Run: headless pygame with SDL's dummy video driver; simulated clock (each Clock.tick advances the game by its frame time, no real sleeping); random seed 0; keys injected as events and as key.get_pressed() state; no mouse input.
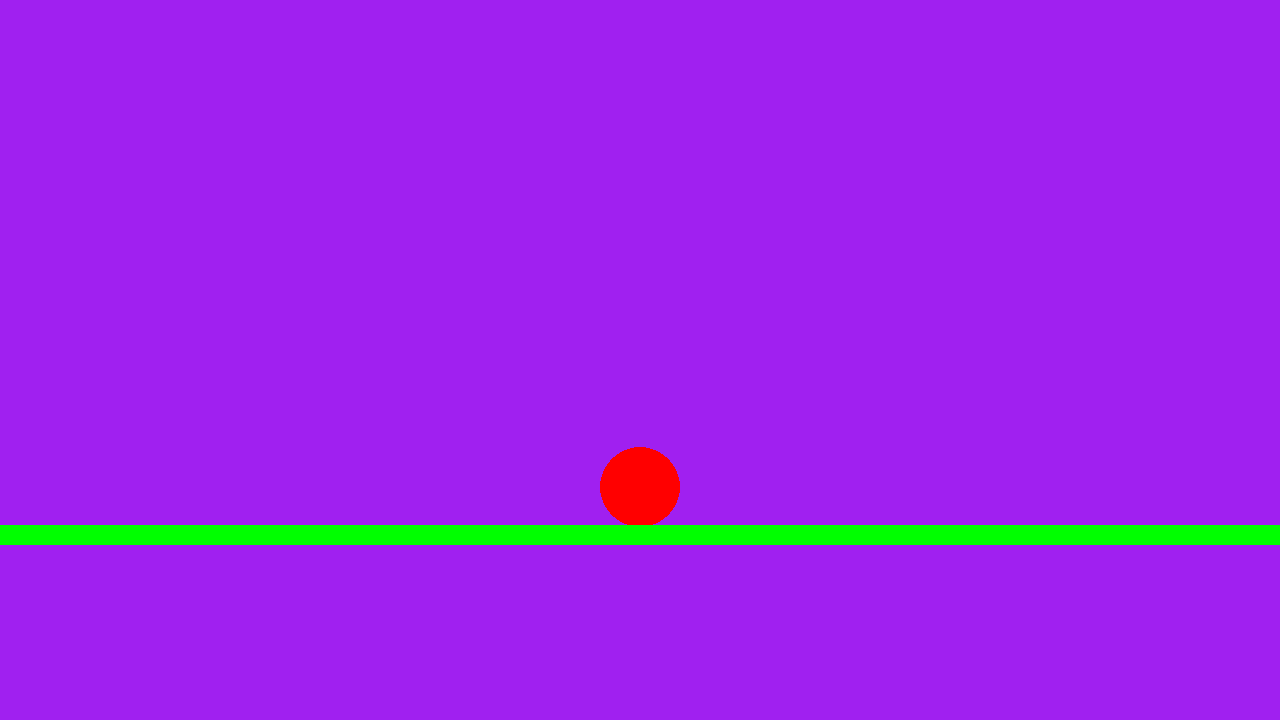
Frame 1 of 4 · flips 1–60 · no input
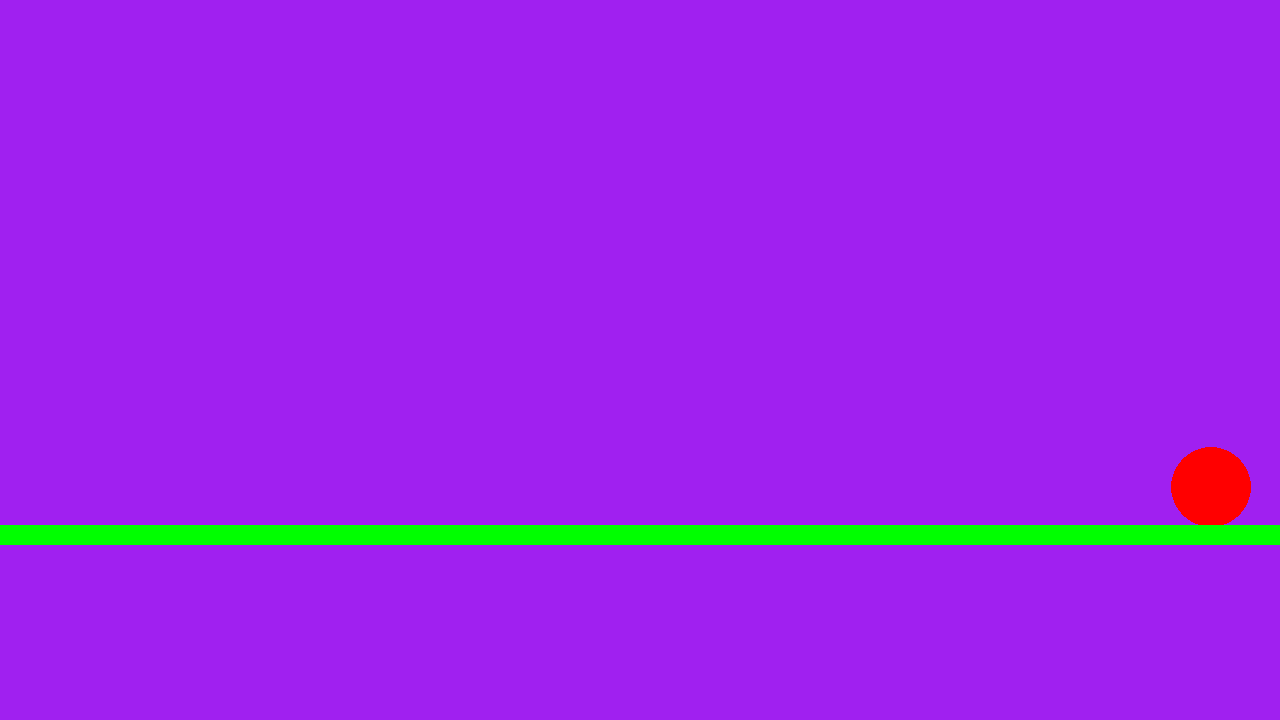
Frame 2 of 4 · flips 61–180 · tapped SPACE, RETURN · held RIGHT (→), D
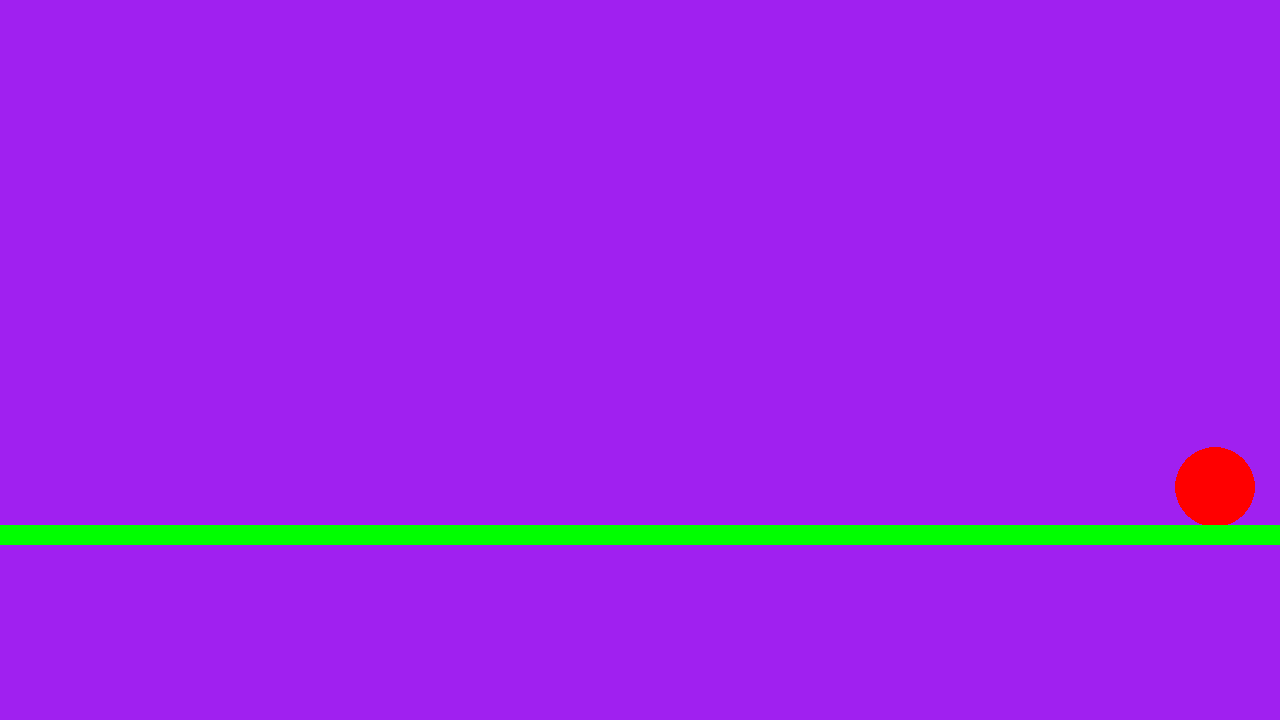
Frame 3 of 4 · flips 181–300 · held DOWN (↓), S
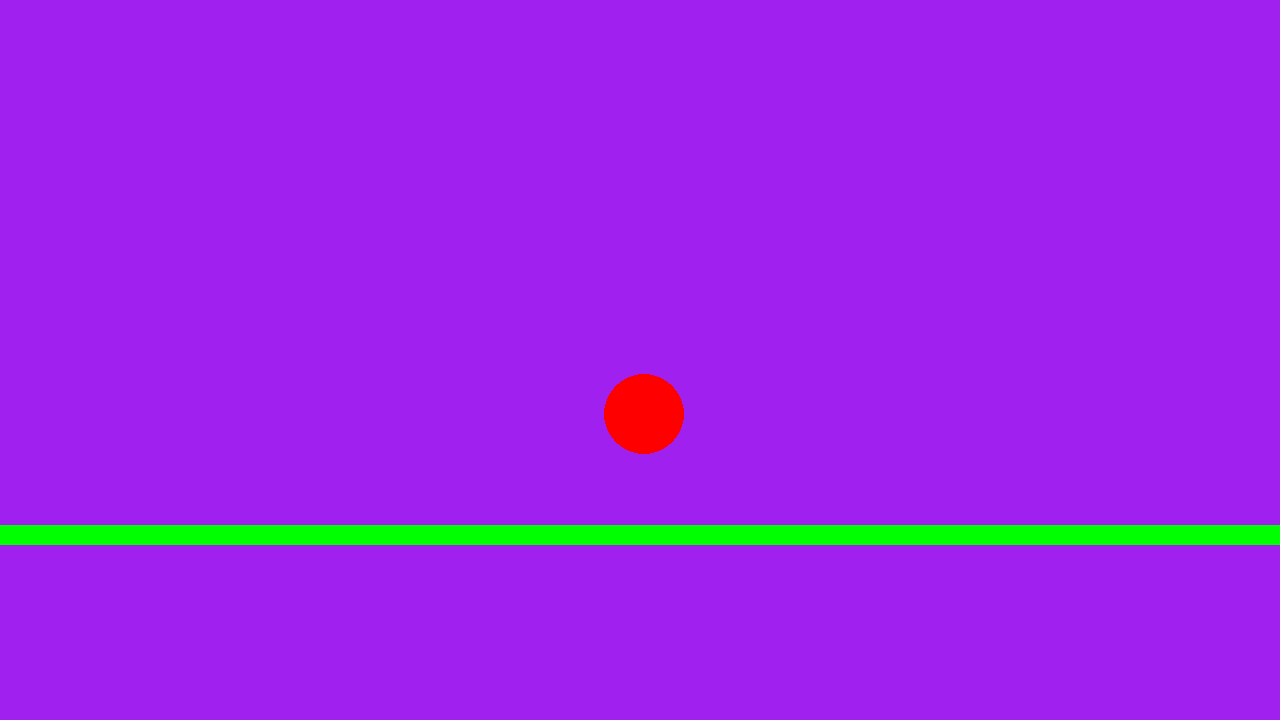
Frame 4 of 4 · flips 301–420 · held LEFT (←), A, UP (↑), W

The pygame program that drew these frames:

# Example file showing a circle moving on screen
import pygame # type: ignore

# pygame setup
pygame.init()
screen = pygame.display.set_mode((1280, 720))
clock = pygame.time.Clock()
running = True
dt = 0.016

player_pos = pygame.Vector2(screen.get_width() / 2, screen.get_height() / 2)
circle_radius = 20

gravity_speed = 10
y_acc = 0 # y axis acceleration
jumping = False
collision_angle = [0,0,0,0] # top, bottom, right, left

while running:
     
    
    # poll for events
    # pygame.QUIT event means the user clicked X to close your window
    for event in pygame.event.get():
        if event.type == pygame.QUIT:
            running = False

    # fill the screen with a color to wipe away anything from last frame
    screen.fill("purple")

    rect_floor = pygame.Rect(0, screen.get_height() * 0.73, screen.get_width(), 20)
    print(f"circle x:{player_pos[0]}, circle y: {player_pos[1]}, y_acc: {y_acc}")
    pygame.draw.circle(screen, "red", player_pos, 40)
    pygame.draw.rect(screen, "green", rect_floor)

    keys = pygame.key.get_pressed()
    # the player cannot use downward key, the gravity is working
    # if (player_pos[1]+circle_radius <= rect_floor.top-rect_floor.height ):
    #     if keys[pygame.K_s]:
    #         player_pos.y += 300 * dt
    

    if keys[pygame.K_a]:
        player_pos.x -= 300 * dt
    if keys[pygame.K_d]:
        player_pos.x += 300 * dt
    
    if (player_pos[1]+circle_radius <= rect_floor.top-rect_floor.height ):
         player_pos.y += gravity_speed * 20 * dt

    
    if(y_acc == 0 and player_pos[1]+circle_radius >= rect_floor.top-rect_floor.height):
        if keys[pygame.K_w]:
            print("w pressed")
            y_acc = 1200
            gravity_speed = 0
    elif(y_acc > 0):
        player_pos.y -= y_acc * dt
        y_acc -= 50
        gravity_speed += 2
           # player_pos.y -= 500 * dt

    # flip() the display to put your work on screen
    pygame.display.flip()

    # limits FPS to 60
    # dt is delta time in seconds since last frame, used for framerate-
    # independent physics.
    dt = clock.tick(60) / 1000

pygame.quit()
